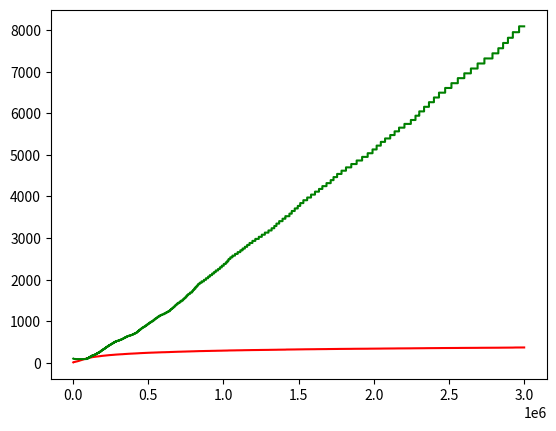

Source code (Python):

 # Distance2 = (x2−x1)2+(y2−y1)2 ( x 2 − x 1 ) 2 + ( y 2 − y 1 ) 2
import random
import matplotlib.pyplot as plt


class entity:
    def __init__(self,animal_type,pos_x,pos_y,life):
        self.pos_x = pos_x
        self.pos_y = pos_y
        self.animal_type = animal_type
        self.life = life



def dist(x1,x2,y1,y2):
    dis = (x1-x2)**2 + (y1-y2)**2
    return round(dis**0.5,2)
       
forest = []
count_prey  = 0
count_predator = 0
data = [[],[],[]]

for i in range(10):
    x = random.randint(0,100)
    y = random.randint(0,100)
    predator = entity("pred",x,y,10)
    forest.append(predator)
    count_predator += 1
    
    
for i in range(100):
    x = random.randint(0,100)
    y = random.randint(0,100)
    prey = entity("prey",x,y,5)
    forest.append(prey)
    count_prey += 1
    

loop = 1
step = 0

while loop == 1:
   
    for predator in forest:
        if predator.animal_type == 'pred':
            predator.life -= 1
            i
            
            if predator.life > 0:
                for prey in forest:
                    step += 1 
                    if prey.animal_type == "prey":
                        next_pred = entity("pred",predator.pos_x,predator.pos_y,5)
                        
                        if dist(predator.pos_x,prey.pos_x,predator.pos_y,prey.pos_y) < 5:
                            
                            #print("killed")
                            forest.remove(prey)
                            predator.life += 5
                            count_prey -= 1
                            
                            if predator.life > 5:
                                forest.append(next_pred)
                                count_predator += 1
                                
            
            print("predator:",count_predator,"prey: ",count_prey)
            
            data[0].append(count_predator)
            data[1].append(count_prey)
            data[2].append(step)
            
            predator.pos_x += random.randint(-1,1)
            predator.pos_y += random.randint(-1,1)
    
    for prey in forest:
        
        prey.pos_x 
        prey.pos_y += random.randint(-1,1)
        prey.life += random.randint(-1,1)
        
        if prey.life > 20:
            
            next_prey = entity("prey",prey.pos_x + random.randint(-1,1),prey.pos_y + random.randint(-1,1),5)
            forest.append(next_prey)
            count_prey += 1
            
    if count_predator < 1 or step > 3*10**6:
        loop = 0
        
#print(data)





plt.plot(data[2],data[0],"red")
plt.plot(data[2],data[1],"green")




plt.show()
            

    
            
                
    
    